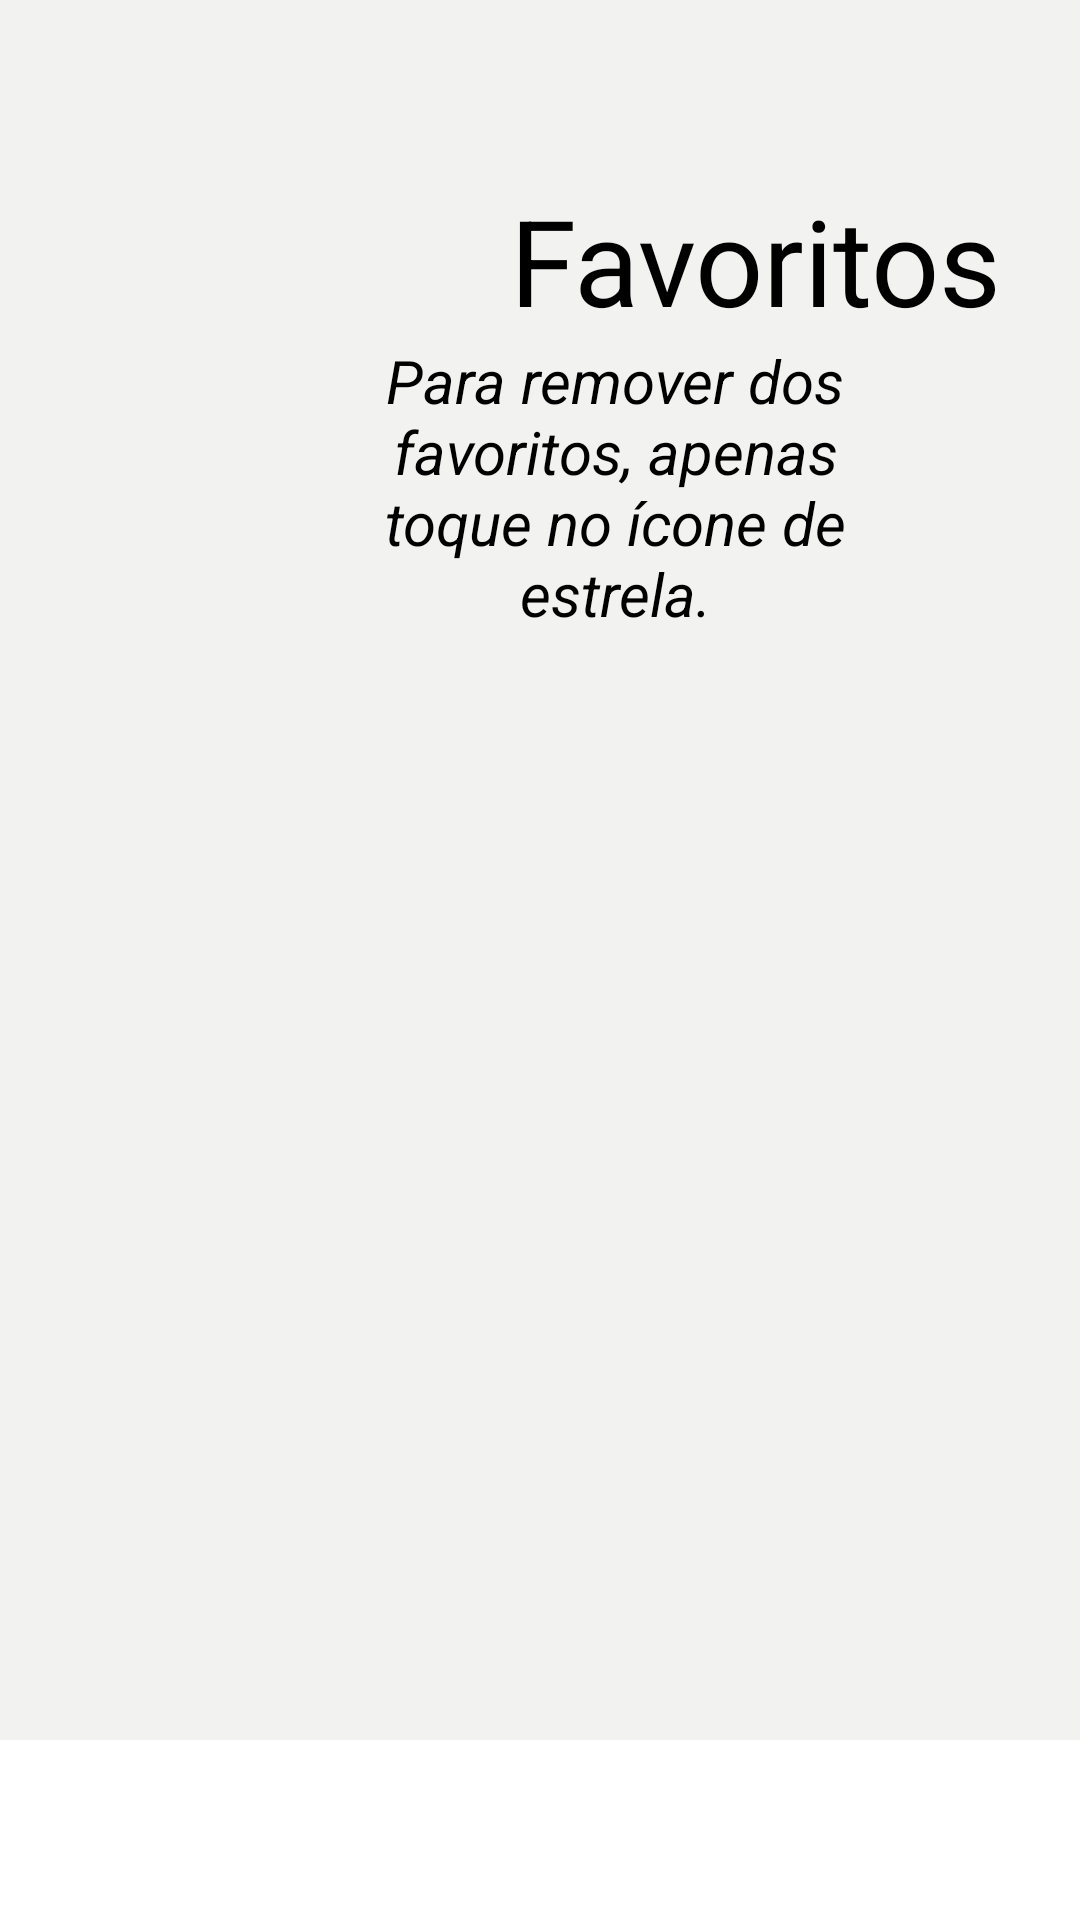

Reconstruct the res/layout file that produces this screen, plus the resources it refers to.
<!-- AndroidManifest.xml: application theme Theme.UsarCamera -->
<!-- res/layout/fragment_favorito.xml -->
<?xml version="1.0" encoding="utf-8"?>
<androidx.core.widget.NestedScrollView xmlns:android="http://schemas.android.com/apk/res/android"
    xmlns:tools="http://schemas.android.com/tools"
    android:layout_width="match_parent"
    android:layout_height="match_parent"
    xmlns:app="http://schemas.android.com/apk/res-auto"
    android:fillViewport="true"
    tools:context=".fragments.FavoritoFragment">

    <androidx.constraintlayout.widget.ConstraintLayout
        style="@style/LayoutWhite">

        <LinearLayout
            android:layout_width="match_parent"
            android:layout_height="wrap_content"
            android:layout_marginTop="20dp"
            android:orientation="horizontal"
            app:layout_constraintStart_toStartOf="parent"
            app:layout_constraintTop_toTopOf="parent">

            <ImageView
                android:id="@+id/ic_before_historico"
                style="@style/ImgBefore" />

            <LinearLayout
                android:layout_width="wrap_content"
                android:layout_height="wrap_content"

                android:layout_marginTop="40dp"
                android:orientation="vertical">

                <TextView
                    android:layout_width="170sp"
                    android:layout_height="wrap_content"
                    android:text="@string/txtTituloFavorito"
                    android:layout_marginLeft="50dp"
                    android:textColor="@color/black"
                    android:textSize="40sp" />

                <TextView
                    android:layout_width="wrap_content"
                    android:layout_height="wrap_content"
                    android:text="@string/txtExplicativoFavorito"
                    android:textSize="20sp"
                    android:textColor="@color/black"
                    android:textAlignment="center"
                    android:textStyle="italic"
                    android:layout_marginRight="20dp"
                    android:paddingRight="50dp"/>
            </LinearLayout>


        </LinearLayout>

        <ListView
            android:id="@+id/listViewFavorito"
            android:layout_width="match_parent"
            android:layout_height="match_parent"
            android:layout_marginTop="200dp"
            tools:listitem="@layout/list_item_favoritos"
            />

    </androidx.constraintlayout.widget.ConstraintLayout>
</androidx.core.widget.NestedScrollView>
<!-- res/layout/list_item_favoritos.xml (included above) -->
<?xml version="1.0" encoding="utf-8"?>
<LinearLayout xmlns:android="http://schemas.android.com/apk/res/android"
    android:orientation="vertical"
    android:layout_width="match_parent"
    android:layout_height="match_parent">


    <RelativeLayout
        android:layout_width="match_parent"
        android:layout_height="wrap_content"
        android:layout_marginTop="20dp">

        <LinearLayout
            android:layout_width="match_parent"
            android:layout_height="wrap_content"
            android:layout_marginVertical="10dp"
            android:orientation="horizontal">
        <LinearLayout
            android:layout_width="wrap_content"
            android:layout_height="wrap_content"
            android:orientation="vertical">

            <TextView
                android:id="@+id/txtNomeRemedio"
                android:layout_width="wrap_content"
                android:layout_height="wrap_content"
                android:text="Nome do remédio"
                android:textStyle="italic"
                android:textColor="@color/black"
                android:textSize="26sp"
                android:layout_marginHorizontal="20dp"
                android:textAlignment="center"/>

            <TextView
                android:id="@+id/txtPrincipioAtivo"
                android:layout_width="300sp"
                android:layout_height="wrap_content"
                android:layout_marginTop="5dp"
                android:text="@string/txtExplicativoLista"
                android:textColor="@color/cinza_medio"
                android:textSize="18sp"
                android:textStyle="italic"
                android:paddingEnd="10dp"
                android:textAlignment="center"
                android:layout_marginHorizontal="25dp"/>

        </LinearLayout>

            <ImageView
                android:layout_width="wrap_content"
                android:layout_height="wrap_content"
                android:layout_marginLeft="40dp"
                android:layout_marginTop="10dp"
                android:src="@drawable/ic_favoritado"
                />
        </LinearLayout>
    </RelativeLayout>
</LinearLayout>
<!-- resources referenced by this layout -->
<resources>
  <color name="black">#FF000000</color>
  <color name="cinza_medio">#698C8C</color>
  <!-- drawable ic_favoritado: png bitmap (drawable, 2572 bytes) -->
  <string name="txtExplicativoFavorito">Para remover dos favoritos, apenas toque no ícone de estrela.</string>
  <string name="txtExplicativoLista">Toque aqui para acessar a bula completa ou resumida.</string>
  <string name="txtTituloFavorito">Favoritos</string>
  <style name="ImgBefore">
          <item name="android:layout_width">100dp</item>
          <item name="android:layout_height">100dp</item>
          <item name="android:src">@drawable/ic_before</item>
          <item name="android:layout_marginTop">40dp</item>
          <item name="android:layout_marginLeft">20dp</item>
          <item name="android:layout_marginBottom">10dp</item>
          <item name="android:padding">5dp</item>
      </style>
  <style name="LayoutWhite">
          <item name="android:layout_width">match_parent</item>
          <item name="android:layout_height">match_parent</item>
          <item name="android:background">@color/branco</item>
          <item name="android:paddingBottom">20dp</item>
          <item name="android:layout_marginBottom">60dp</item>
      </style>
  <style name="Theme.UsarCamera" parent="Theme.MaterialComponents.DayNight.DarkActionBar">
          
          <item name="colorPrimary">@color/cinza_esverdeado</item>
          <item name="colorPrimaryVariant">@color/cinza_esverdeado</item>
          <item name="colorOnPrimary">@color/branco</item>
          
          <item name="colorSecondary">@color/cinza_azulado</item>
          <item name="colorSecondaryVariant">@color/cinza_azulado</item>
          <item name="colorOnSecondary">@color/black</item>
          
          <item name="android:statusBarColor">@color/branco</item>
          
      </style>
  <color name="branco">#F2F2F0</color>
  <color name="cinza_esverdeado">#1E3C40</color>
  <color name="cinza_azulado">#102426</color>
</resources>
